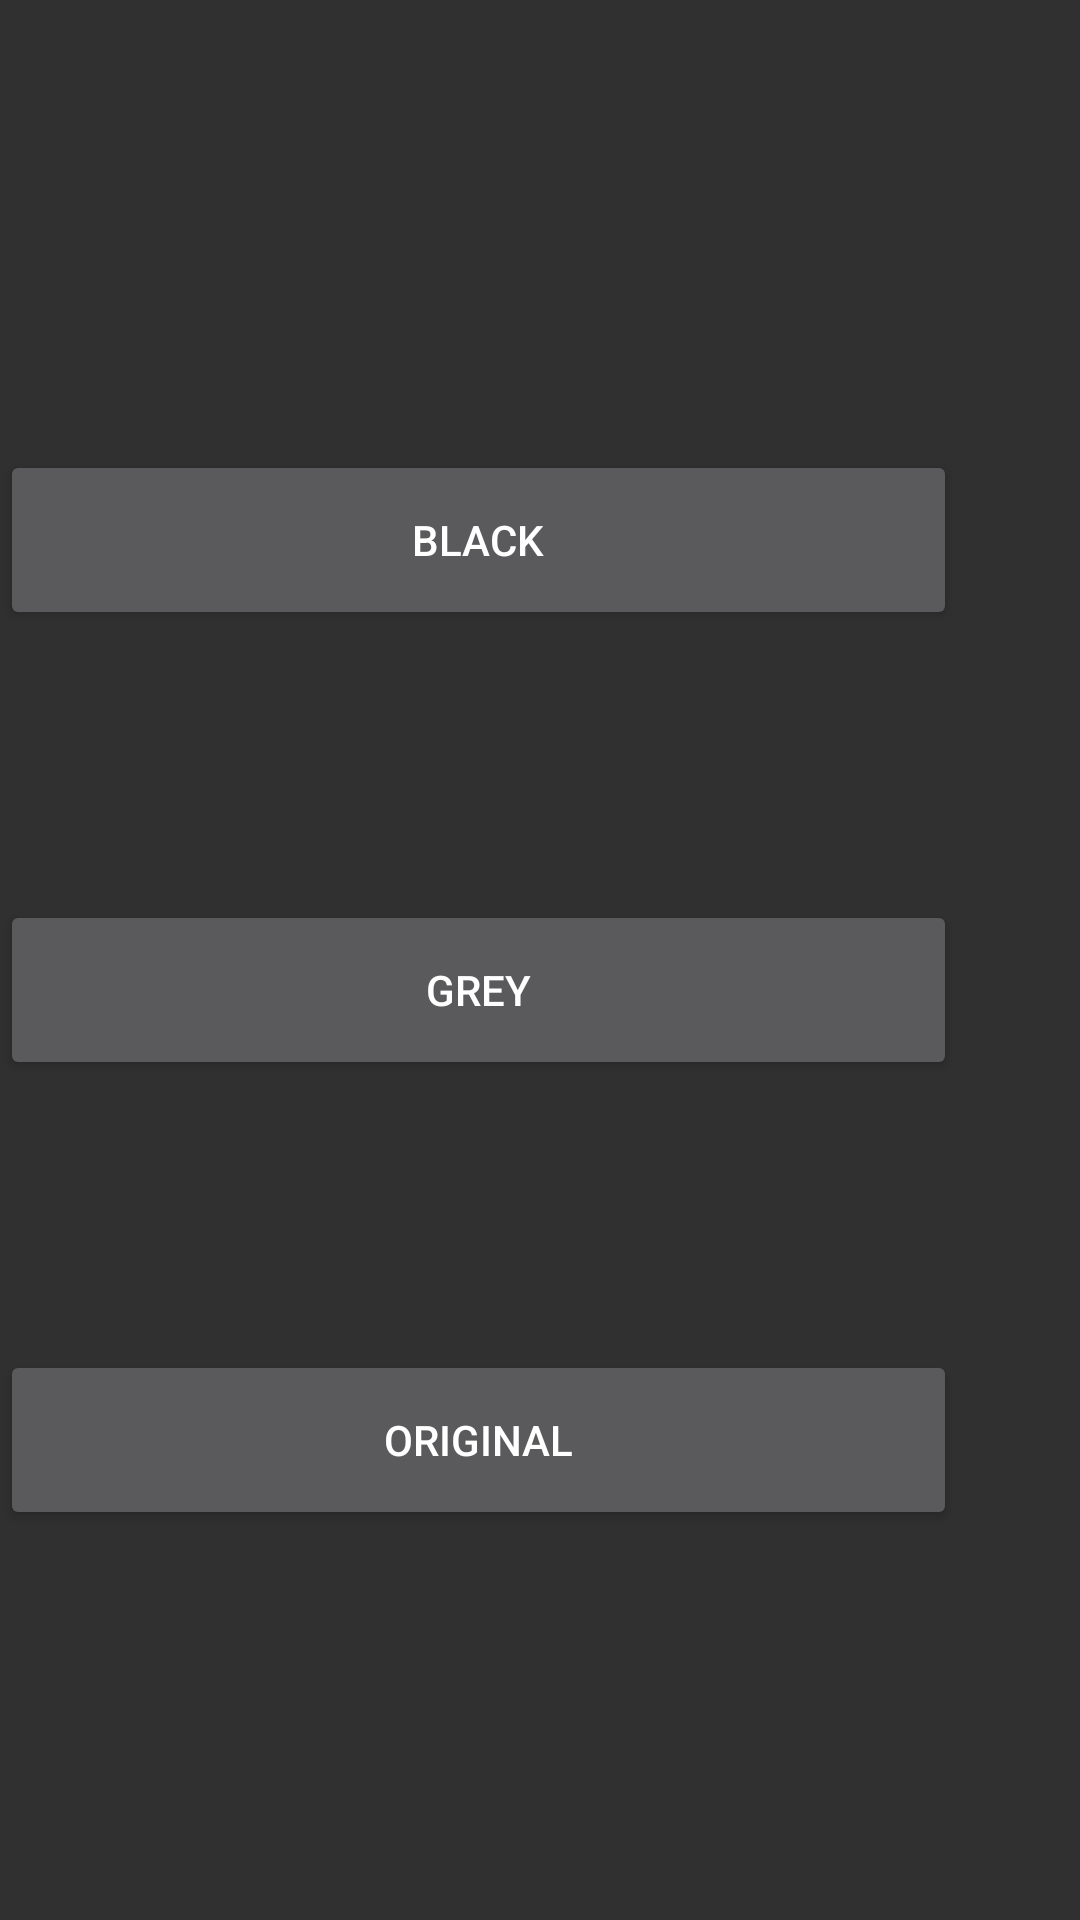

The Android layout XML behind this screen, and the referenced resources:
<!-- AndroidManifest.xml: application theme Theme.Design.NoActionBar -->
<!-- res/layout/fragment_changecolor.xml -->
<?xml version="1.0" encoding="utf-8"?>
<androidx.constraintlayout.widget.ConstraintLayout xmlns:android="http://schemas.android.com/apk/res/android"
    android:id="@+id/changecolorbackground"
    xmlns:app="http://schemas.android.com/apk/res-auto"
    xmlns:tools="http://schemas.android.com/tools"
    android:layout_width="match_parent"
    android:layout_height="match_parent">

    <Button
        android:id="@+id/black"
        android:layout_width="319dp"
        android:layout_height="60dp"
        android:layout_marginTop="150dp"
        android:text="@string/black"
        app:layout_constraintLeft_toLeftOf="parent"
        app:layout_constraintRight_toRightOf="parent"
        app:layout_constraintStart_toStartOf="parent"
        app:layout_constraintTop_toTopOf="parent" />

    <Button
        android:id="@+id/white"
        android:layout_width="319dp"
        android:layout_height="60dp"
        android:layout_marginTop="300dp"
        android:text="@string/white"
        app:layout_constraintLeft_toLeftOf="parent"
        app:layout_constraintRight_toRightOf="parent"
        app:layout_constraintStart_toStartOf="parent"
        app:layout_constraintTop_toTopOf="parent" />

    <Button
        android:id="@+id/colorful"
        android:layout_width="319dp"
        android:layout_height="60dp"
        android:layout_marginTop="450dp"
        android:text="@string/original"
        app:layout_constraintLeft_toLeftOf="parent"
        app:layout_constraintRight_toRightOf="parent"
        app:layout_constraintStart_toStartOf="parent"
        app:layout_constraintTop_toTopOf="parent" />

</androidx.constraintlayout.widget.ConstraintLayout>
<!-- resources referenced by this layout -->
<resources>
  <string name="black">BLACK</string>
  <string name="original">ORIGINAL</string>
  <string name="white">GREY</string>
</resources>
